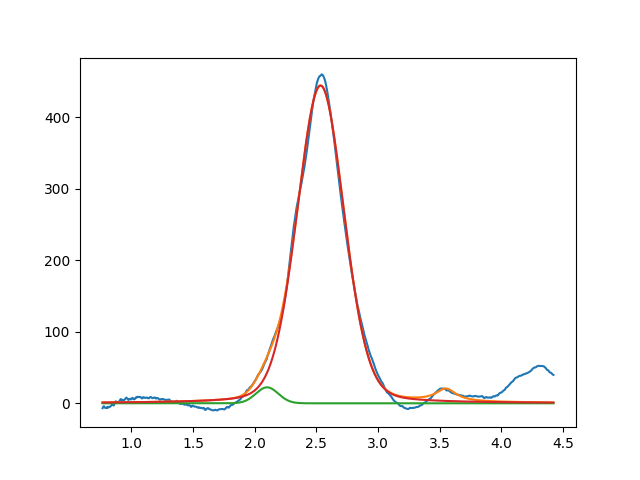

The data file committed next to this chart (first rows):
2.099999999999999645e+00, 2.231448241887323647e+01, 2.139795209006523369e-01, 9.999999999984707788e-01
2.533677106925783296e+00, 4.439348320576317519e+02, 4.480243314558428613e-01, 8.390146644269365073e-01
3.549999999999847944e+00, 1.748901740856940634e+01, 1.999999999990614286e-01, 1.521184531166201290e-13
